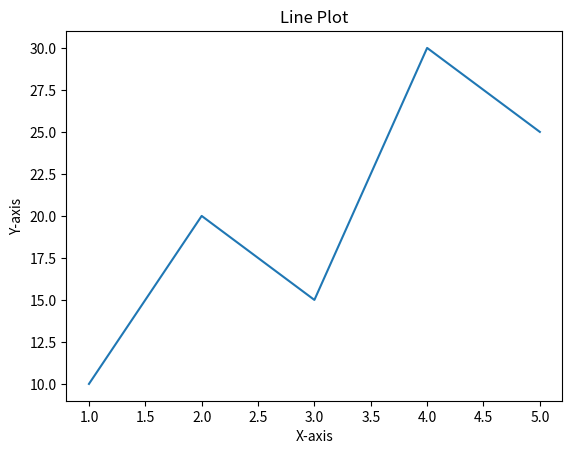

The script that saved this image:
import matplotlib.pyplot as plt

x = [1, 2, 3, 4, 5]
y = [10, 20, 15, 30, 25]

plt.plot(x, y)
plt.title("Line Plot")
plt.xlabel("X-axis")
plt.ylabel("Y-axis")
plt.show()
